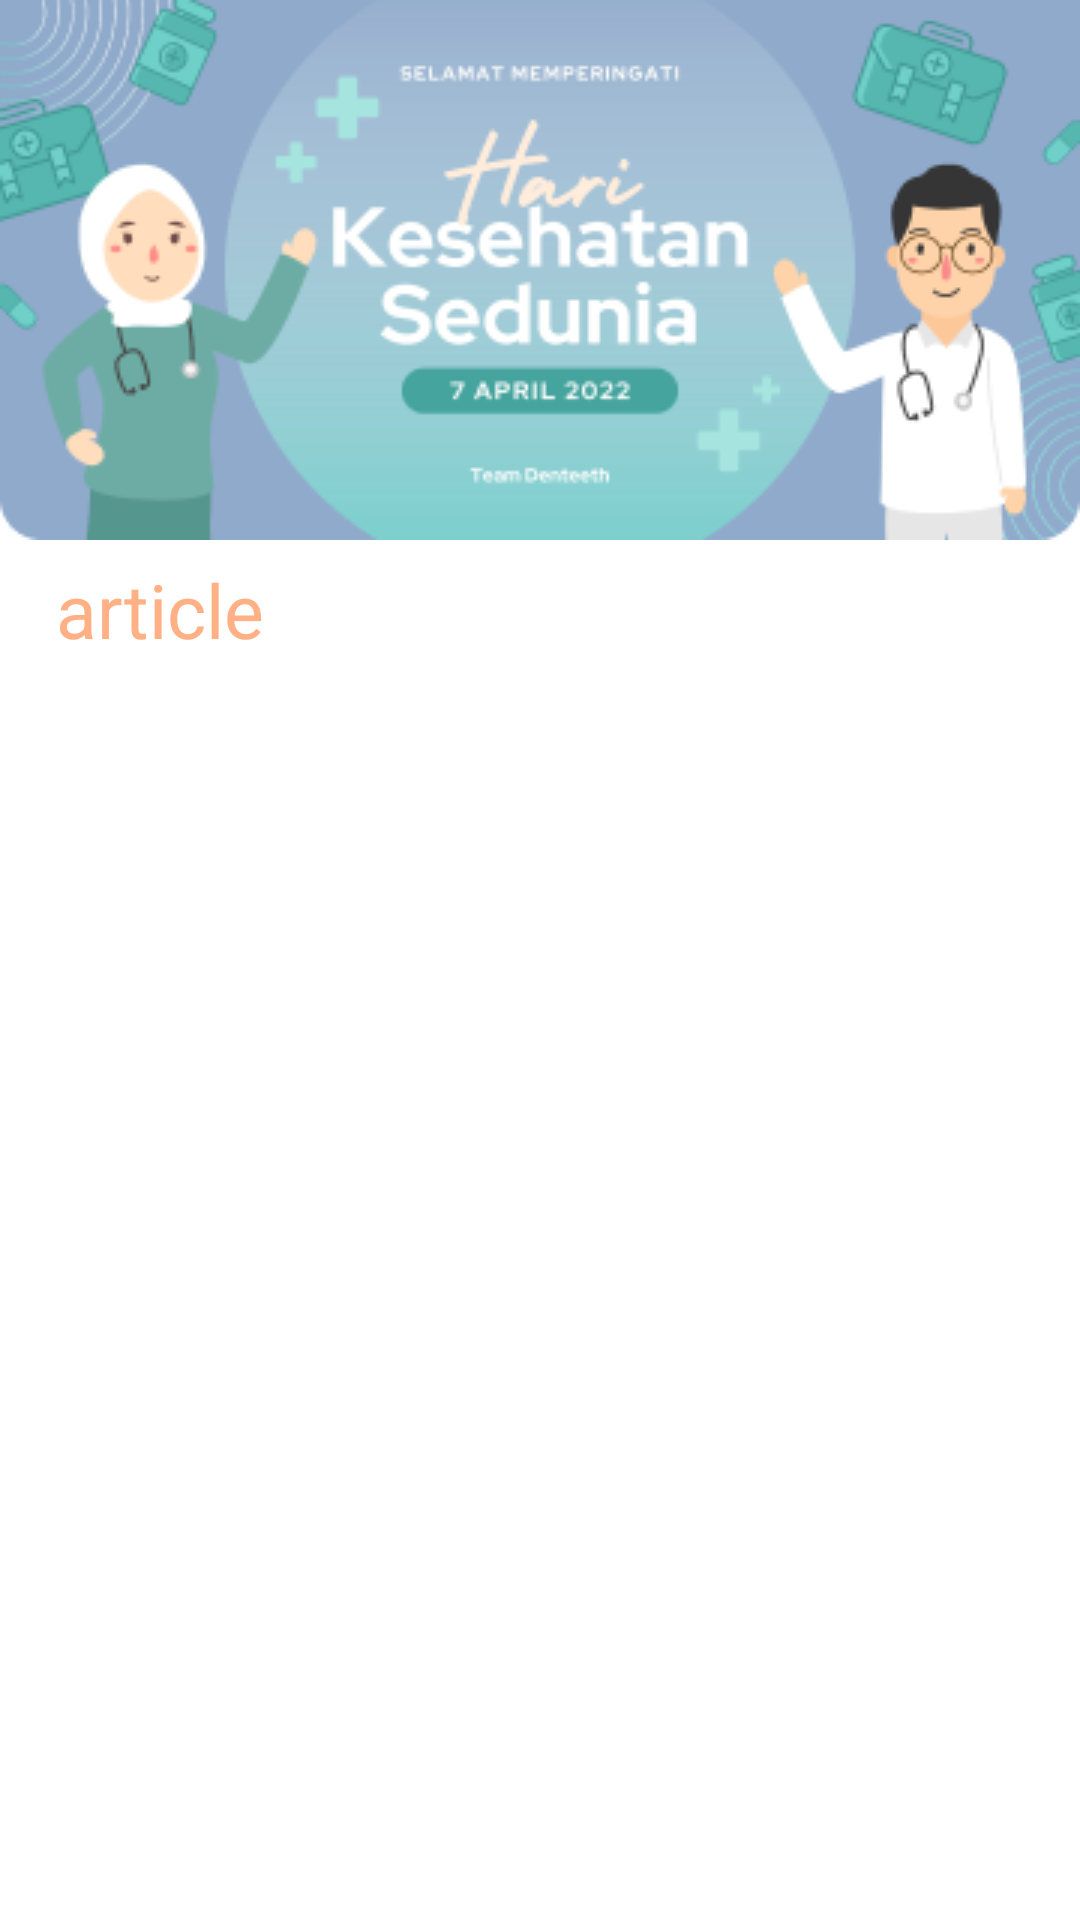

Produce the Android XML layout that renders to this screen, including the resource entries it uses.
<!-- AndroidManifest.xml: application theme Theme.Capstoneapps -->
<!-- res/layout/fragment_home.xml -->
<?xml version="1.0" encoding="utf-8"?>
<LinearLayout xmlns:android="http://schemas.android.com/apk/res/android"
    xmlns:app="http://schemas.android.com/apk/res-auto"
    xmlns:tools="http://schemas.android.com/tools"
    android:layout_width="match_parent"
    android:layout_height="match_parent"
    android:orientation="vertical"
    tools:context=".views.home.HomeFragment">


    <androidx.constraintlayout.widget.ConstraintLayout
        android:layout_width="match_parent"
        android:layout_height="220dp">

        <ImageView
            android:id="@+id/image_benner"
            android:layout_width="match_parent"
            android:layout_height="180dp"
            android:scaleType="fitXY"
            android:src="@drawable/benner_image"
            app:layout_constraintBottom_toTopOf="@+id/tv_list_horizontal"
            app:layout_constraintTop_toTopOf="parent"
            app:layout_constraintVertical_bias="0.0"
            tools:layout_editor_absoluteX="0dp" />

        <TextView
            android:id="@+id/tv_list_horizontal"
            android:layout_width="wrap_content"
            android:layout_height="wrap_content"
            android:layout_marginTop="15dp"
            android:text="@string/text_article"
            android:textColor="@color/orange_background"
            android:textSize="25sp"
            app:layout_constraintBottom_toBottomOf="parent"
            app:layout_constraintEnd_toEndOf="parent"
            app:layout_constraintHorizontal_bias="0.064"
            app:layout_constraintStart_toStartOf="parent"
            app:layout_constraintTop_toTopOf="parent"
            app:layout_constraintVertical_bias="1.0" />

    </androidx.constraintlayout.widget.ConstraintLayout>

    <androidx.recyclerview.widget.RecyclerView
        android:id="@+id/rv_list_article"
        android:layout_width="match_parent"
        android:layout_height="match_parent" />

</LinearLayout>
<!-- resources referenced by this layout -->
<resources>
  <color name="orange_background">#FFB085</color>
  <!-- drawable benner_image: png bitmap (drawable-v24, 42860 bytes) -->
  <string name="text_article">article</string>
  <style name="Theme.Capstoneapps" parent="Theme.MaterialComponents.DayNight.DarkActionBar">
          
          <item name="colorPrimary"> @color/orange_background</item>
          <item name="colorPrimaryVariant">@color/purple_700</item>
          <item name="colorOnPrimary">@color/black</item>
          
          <item name="colorSecondary">@color/teal_200</item>
          <item name="colorSecondaryVariant">@color/teal_200</item>
          <item name="colorOnSecondary">@color/black</item>
          
          <item name="android:statusBarColor" tools:targetApi="l">?attr/colorPrimaryVariant</item>
          
      </style>
  <color name="purple_700">#FF3700B3</color>
  <color name="black">#FF000000</color>
  <color name="teal_200">#FF03DAC5</color>
</resources>
